Run: headless pygame with SDL's dummy video driver; simulated clock (each Clock.tick advances the game by its frame time, no real sleeping); random seed 0; keys injected as events and as key.get_pressed() state; no mouse input.
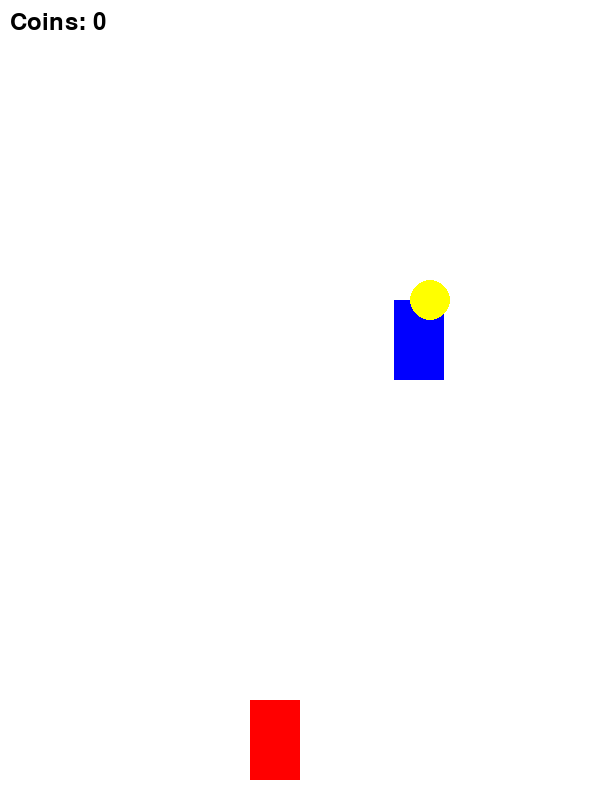
Frame 1 of 4 · flips 1–60 · no input
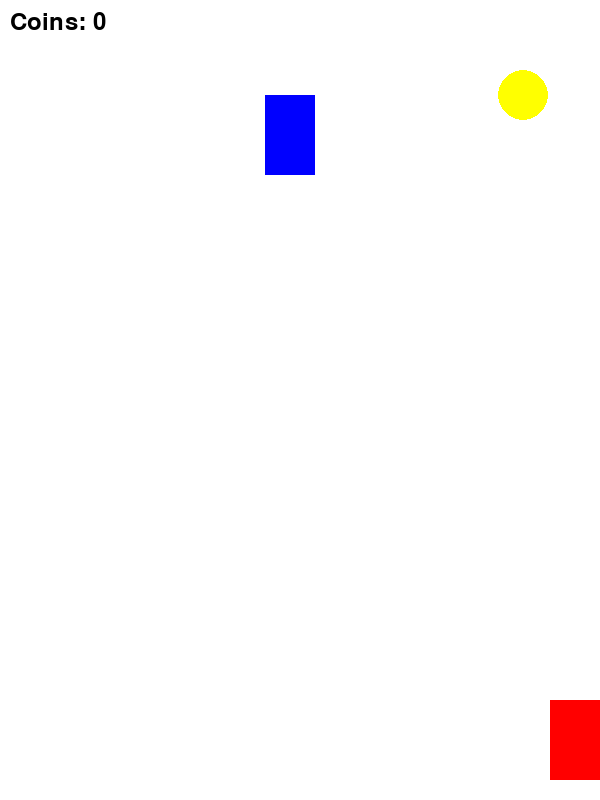
Frame 2 of 4 · flips 61–180 · tapped SPACE, RETURN · held RIGHT (→), D
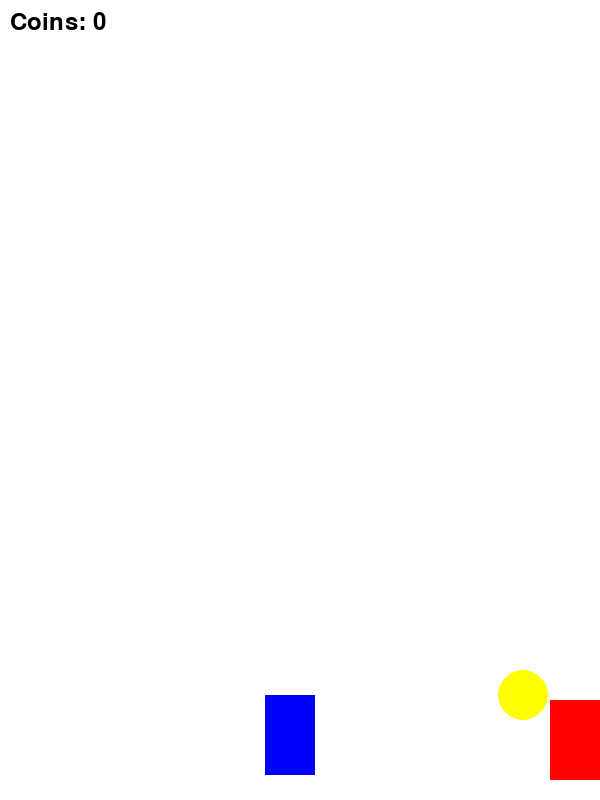
Frame 3 of 4 · flips 181–300 · held DOWN (↓), S
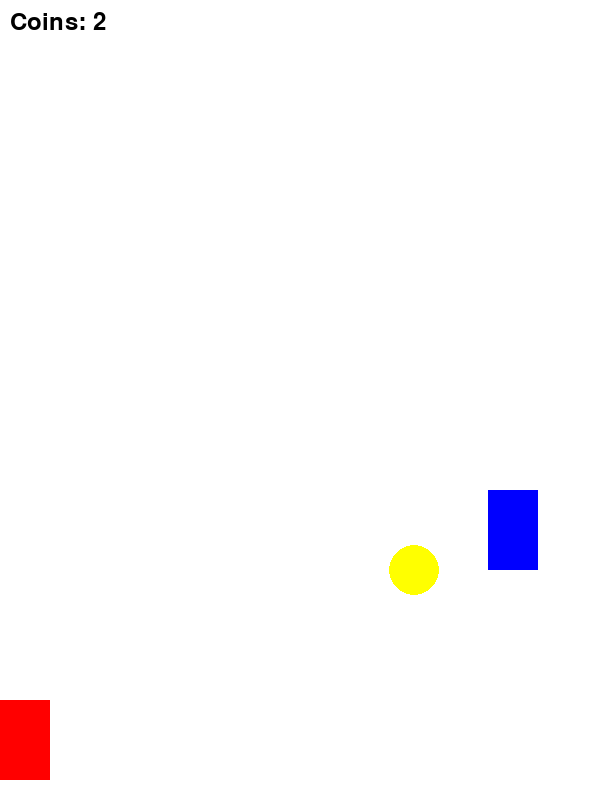
Frame 4 of 4 · flips 301–420 · held LEFT (←), A, UP (↑), W

The pygame program that drew these frames:

import pygame, random

pygame.init()

# Screen setup
WIDTH, HEIGHT = 600, 800
screen = pygame.display.set_mode((WIDTH, HEIGHT))
pygame.display.set_caption("Racer")

clock = pygame.time.Clock()

# Colors
WHITE = (255,255,255)
RED = (255,0,0)
YELLOW = (255,255,0)

# Game variables
SPEED = 5
COINS = 0

# Player
player = pygame.Rect(250, 700, 50, 80)

# Enemy
enemy = pygame.Rect(random.randint(0, WIDTH-50), 0, 50, 80)

# Coin class (with weight)
class Coin:
    def __init__(self):
        self.reset()

    def reset(self):
        self.x = random.randint(0, WIDTH-30)
        self.y = 0
        self.weight = random.choice([1, 2, 3])  # different weights
        self.size = 15 + self.weight * 5

    def move(self):
        self.y += SPEED

        if self.y > HEIGHT:
            self.reset()

    def draw(self):
        pygame.draw.circle(screen, YELLOW, (self.x, self.y), self.size)

coin = Coin()

running = True
while running:
    screen.fill(WHITE)

    for event in pygame.event.get():
        if event.type == pygame.QUIT:
            running = False

    # Player movement
    keys = pygame.key.get_pressed()
    if keys[pygame.K_LEFT] and player.x > 0:
        player.x -= 5
    if keys[pygame.K_RIGHT] and player.x < WIDTH-50:
        player.x += 5

    # Enemy movement
    enemy.y += SPEED
    if enemy.y > HEIGHT:
        enemy.y = 0
        enemy.x = random.randint(0, WIDTH-50)

    # Coin movement
    coin.move()

    # Collision with coin
    if player.collidepoint(coin.x, coin.y):
        COINS += coin.weight  # add weighted coins
        coin.reset()

        # Increase enemy speed every 10 coins
        if COINS % 10 == 0:
            SPEED += 1

    # Collision with enemy
    if player.colliderect(enemy):
        running = False

    # Draw objects
    pygame.draw.rect(screen, RED, player)
    pygame.draw.rect(screen, (0,0,255), enemy)
    coin.draw()

    # Display coins
    font = pygame.font.SysFont(None, 36)
    text = font.render(f"Coins: {COINS}", True, (0,0,0))
    screen.blit(text, (10,10))

    pygame.display.flip()
    clock.tick(60)

pygame.quit()
